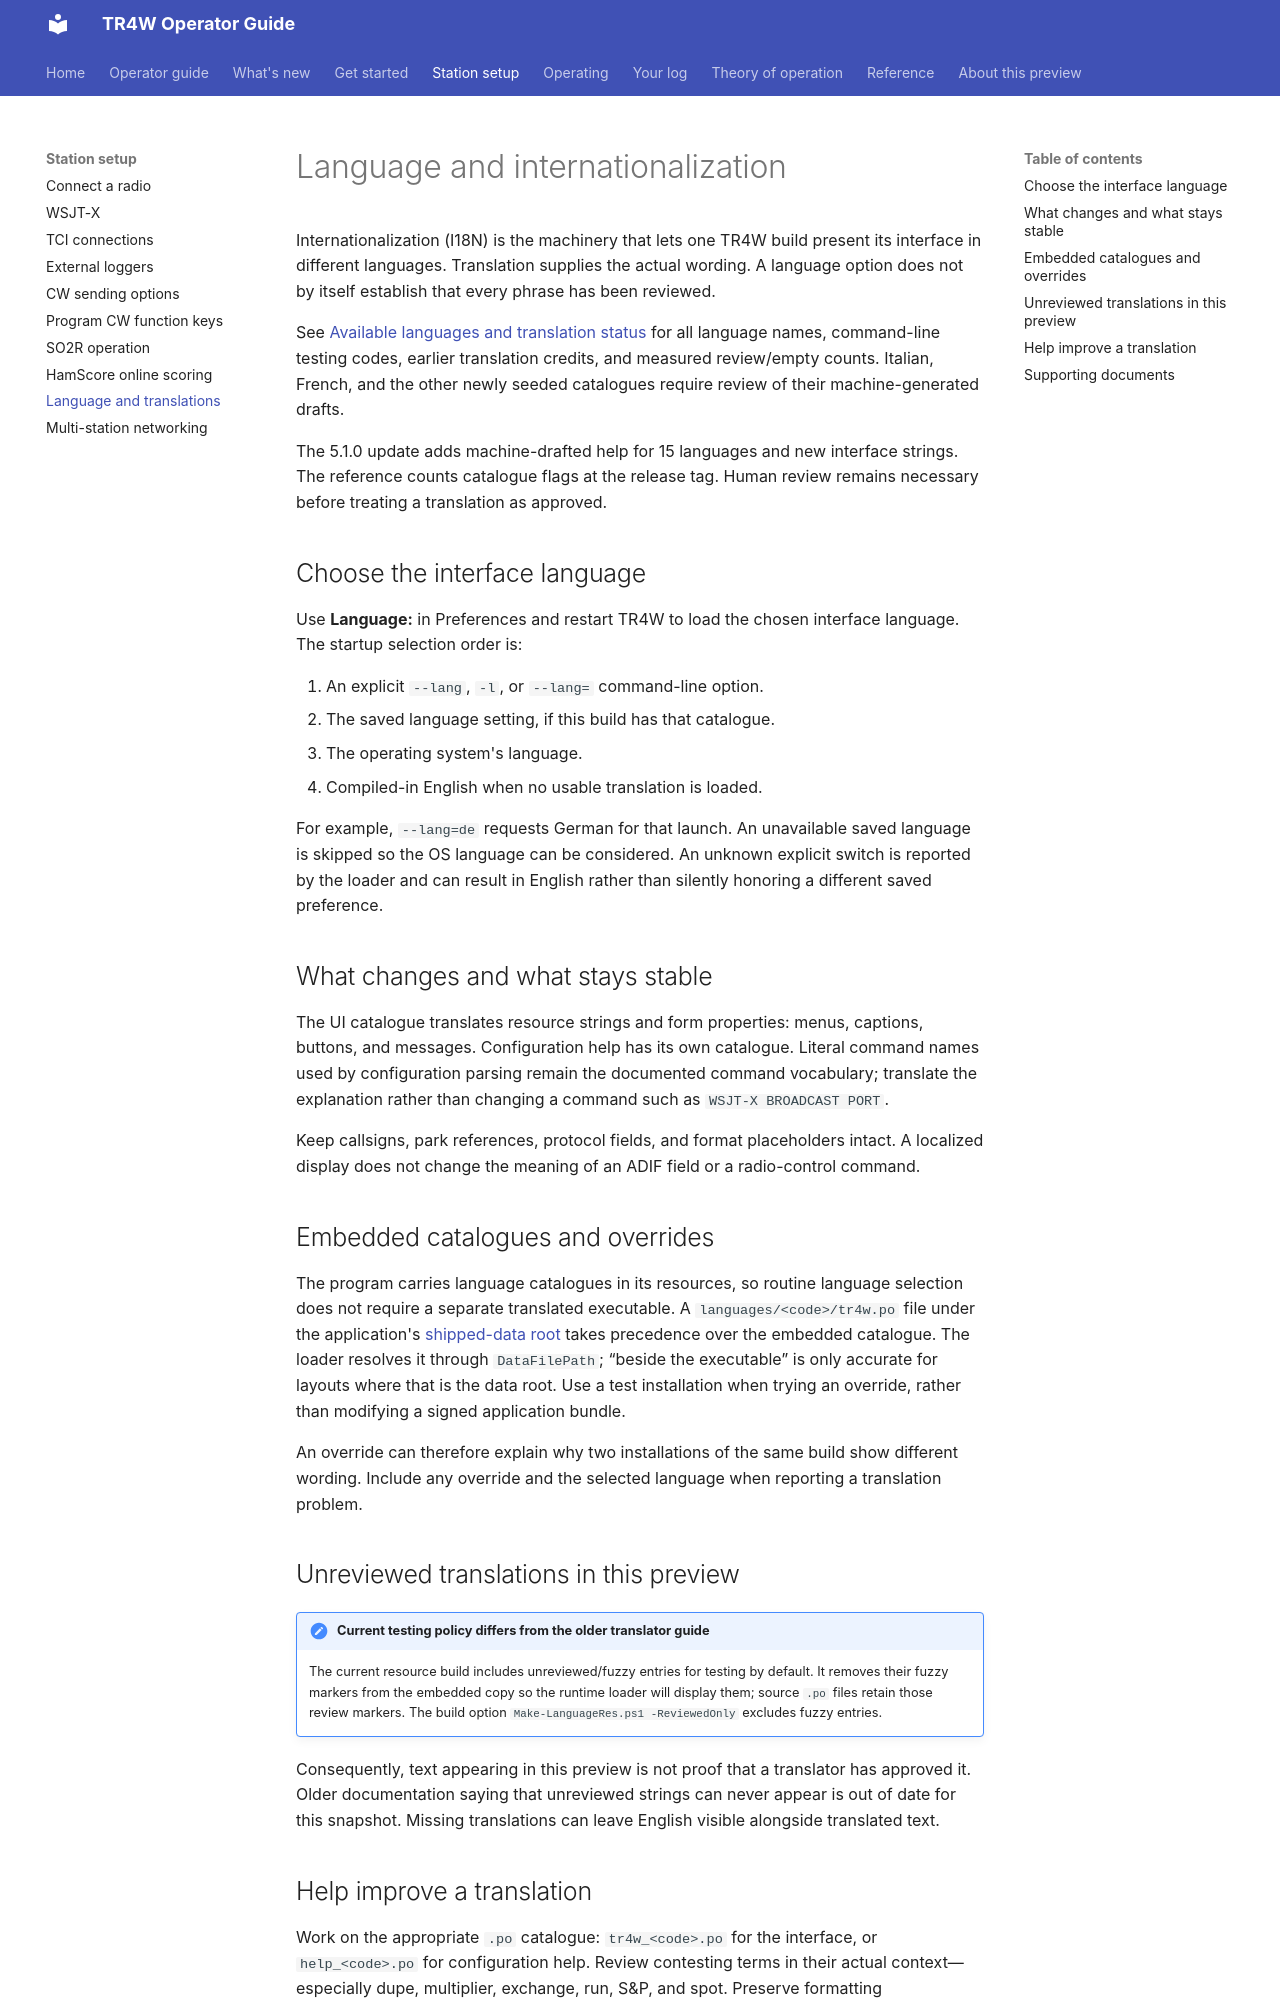

repository: TR4W/TR4W-D12 · page: station/language.html · generator: mkdocs

# Language and internationalization

Internationalization (I18N) is the machinery that lets one TR4W build present its interface in different languages. Translation supplies the actual wording. A language option does not by itself establish that every phrase has been reviewed.

See [Available languages and translation status](../reference/languages.md) for all language names, command-line testing codes, earlier translation credits, and measured review/empty counts. Italian, French, and the other newly seeded catalogues require review of their machine-generated drafts.

The 5.1.0 update adds machine-drafted help for 15 languages and new interface strings. The reference counts catalogue flags at the release tag. Human review remains necessary before treating a translation as approved.

## Choose the interface language

Use **Language:** in Preferences and restart TR4W to load the chosen interface language. The startup selection order is:

1. An explicit `--lang`, `-l`, or `--lang=` command-line option.
2. The saved language setting, if this build has that catalogue.
3. The operating system's language.
4. Compiled-in English when no usable translation is loaded.

For example, `--lang=de` requests German for that launch. An unavailable saved language is skipped so the OS language can be considered. An unknown explicit switch is reported by the loader and can result in English rather than silently honoring a different saved preference.

## What changes and what stays stable

The UI catalogue translates resource strings and form properties: menus, captions, buttons, and messages. Configuration help has its own catalogue. Literal command names used by configuration parsing remain the documented command vocabulary; translate the explanation rather than changing a command such as `WSJT-X BROADCAST PORT`.

Keep callsigns, park references, protocol fields, and format placeholders intact. A localized display does not change the meaning of an ADIF field or a radio-control command.

## Embedded catalogues and overrides

The program carries language catalogues in its resources, so routine language selection does not require a separate translated executable. A `languages/<code>/tr4w.po` file under the application's [shipped-data root](../start/files.md#default-locations) takes precedence over the embedded catalogue. The loader resolves it through `DataFilePath`; “beside the executable” is only accurate for layouts where that is the data root. Use a test installation when trying an override, rather than modifying a signed application bundle.

An override can therefore explain why two installations of the same build show different wording. Include any override and the selected language when reporting a translation problem.

## Unreviewed translations in this preview

!!! note "Current testing policy differs from the older translator guide"
    The current resource build includes unreviewed/fuzzy entries for testing by default. It removes their fuzzy markers from the embedded copy so the runtime loader will display them; source `.po` files retain those review markers. The build option `Make-LanguageRes.ps1 -ReviewedOnly` excludes fuzzy entries.

Consequently, text appearing in this preview is not proof that a translator has approved it. Older documentation saying that unreviewed strings can never appear is out of date for this snapshot. Missing translations can leave English visible alongside translated text.
